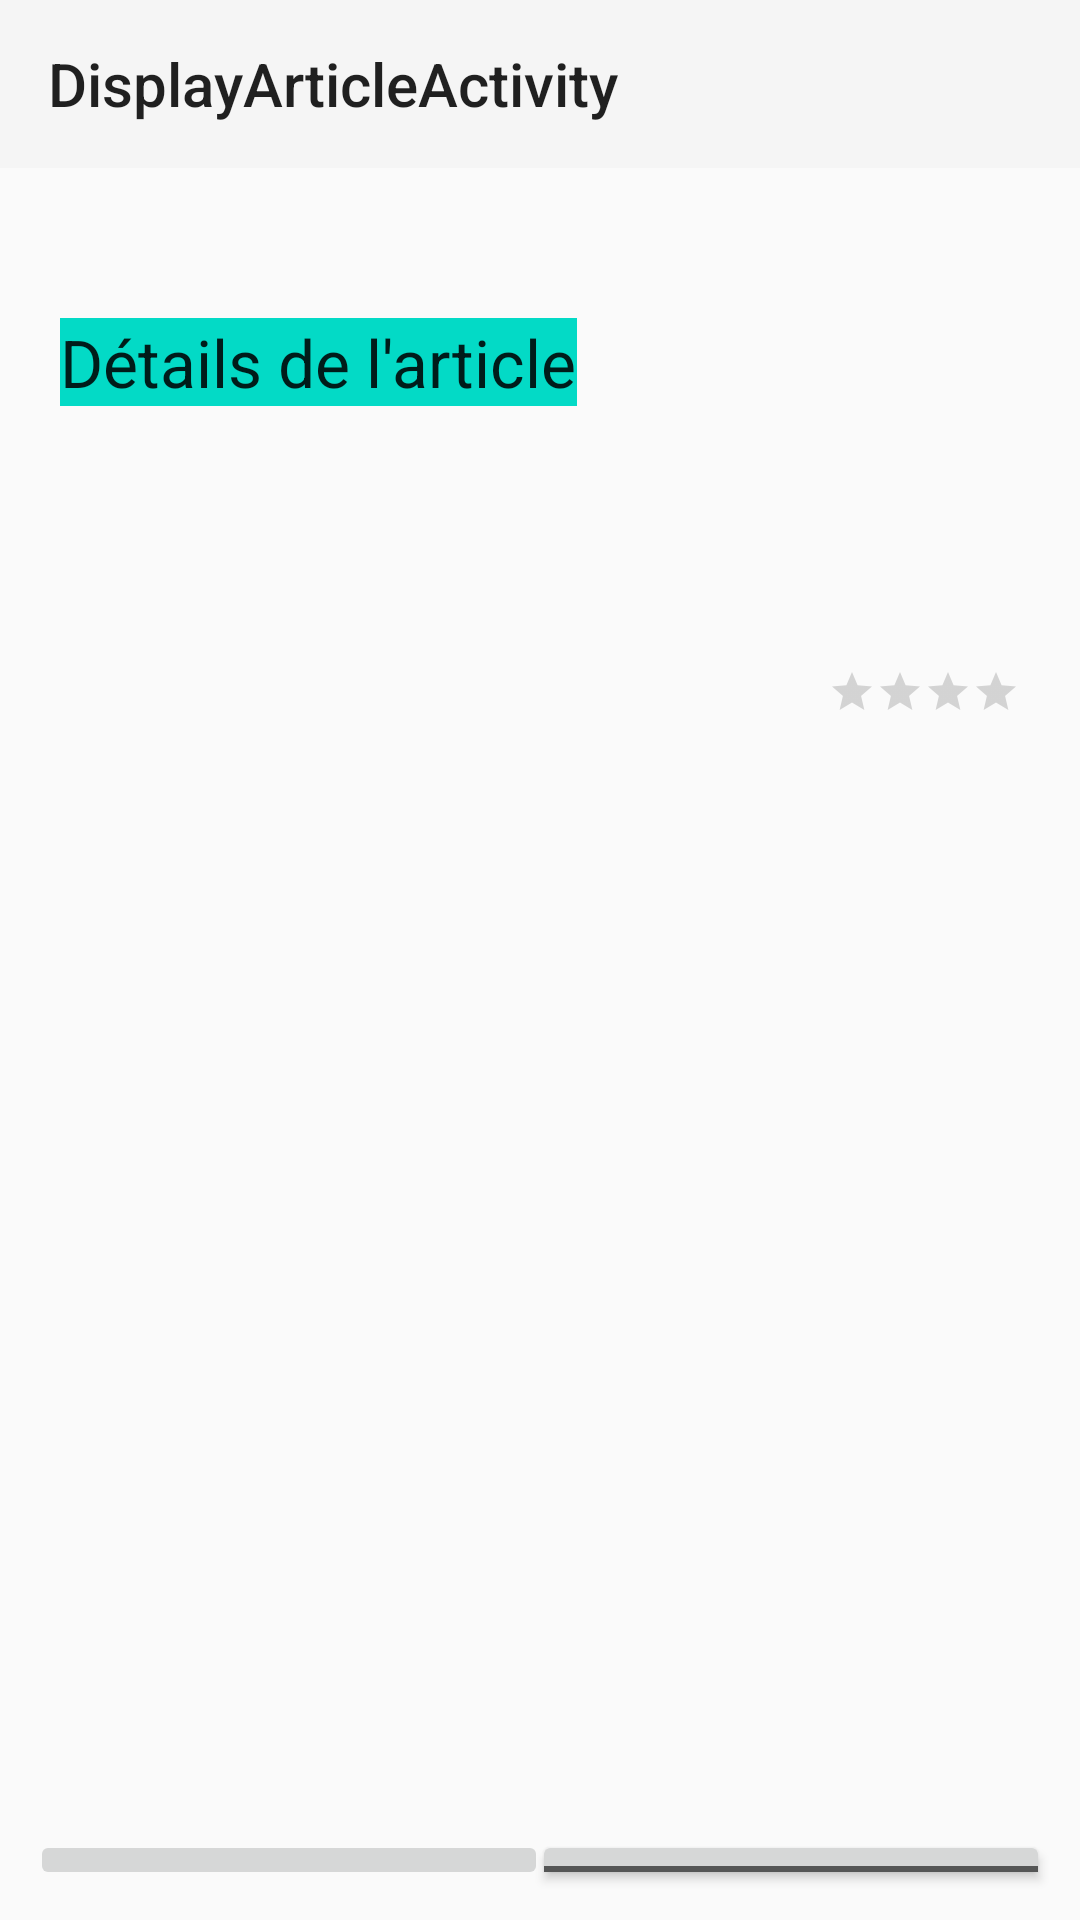

This screen was rendered from an Android layout file. Write that file and the resources it references.
<!-- AndroidManifest.xml: activity theme Theme.AppCompat.Light.NoActionBar -->
<!-- res/layout/activity_display_article.xml -->
<?xml version="1.0" encoding="utf-8"?>
<androidx.constraintlayout.widget.ConstraintLayout xmlns:android="http://schemas.android.com/apk/res/android"
    xmlns:tools="http://schemas.android.com/tools"
    android:layout_width="match_parent"
    android:layout_height="match_parent"
    xmlns:app="http://schemas.android.com/apk/res-auto"
    tools:context=".DisplayArticleActivity">

    <androidx.appcompat.widget.Toolbar
        android:id="@+id/myDisplayArticleToolBar"
        app:title="DisplayArticleActivity"
        android:layout_width="match_parent"
        android:layout_height="wrap_content"
        android:background="?attr/colorPrimary"
        android:minHeight="?attr/actionBarSize"
        android:theme="?attr/actionBarTheme"
        app:layout_constraintTop_toTopOf="parent"
        app:layout_constraintLeft_toLeftOf="parent"/>

    <TextView
        android:id="@+id/titleDisplayArticle"
        android:layout_width="wrap_content"
        android:layout_height="wrap_content"
        android:text="@string/details_de_l_article"
        android:textAppearance="?android:textAppearanceLarge"
        app:layout_constraintTop_toBottomOf="@id/myDisplayArticleToolBar"
        app:layout_constraintLeft_toLeftOf="@id/myDisplayArticleToolBar"
        android:layout_marginTop="50dp"
        android:layout_marginLeft="20dp"
        android:layout_marginStart="20dp"
        android:background="@color/design_default_color_secondary"/>

    <TextView
        android:id="@+id/txtTitle"
        android:layout_width="0dp"
        android:layout_height="wrap_content"
        android:textAppearance="?android:textAppearanceMedium"
        app:layout_constraintTop_toBottomOf="@id/titleDisplayArticle"
        app:layout_constraintLeft_toLeftOf="@id/titleDisplayArticle"
        android:layout_marginTop="40dp"/>

    <TextView
        android:id="@+id/txtPrice"
        android:layout_width="wrap_content"
        android:layout_height="wrap_content"
        app:layout_constraintTop_toBottomOf="@id/txtTitle"
        app:layout_constraintLeft_toLeftOf="@id/txtTitle"
        android:layout_marginTop="20dp"/>

    <RatingBar
        android:id="@+id/rating"
        android:layout_width="wrap_content"
        android:layout_height="wrap_content"
        app:layout_constraintBottom_toBottomOf="@id/txtPrice"
        app:layout_constraintRight_toRightOf="parent"
        style="@style/Widget.AppCompat.RatingBar.Small"
        android:layout_marginRight="20dp"
        android:numStars="4"
        android:layout_marginEnd="20dp"
        android:isIndicator="false" />

    <TextView
        android:id="@+id/txtDescription"
        android:layout_width="0dp"
        android:layout_height="wrap_content"
        android:layout_marginRight="20dp"
        android:layout_marginEnd="20dp"
        android:layout_marginTop="10dp"
        app:layout_constraintTop_toBottomOf="@id/txtPrice"
        app:layout_constraintRight_toRightOf="parent"
        app:layout_constraintLeft_toLeftOf="@id/txtTitle"/>


    <ImageButton
        android:id="@+id/urlButton"
        android:layout_width="0dp"
        android:layout_height="wrap_content"
        android:layout_marginBottom="10dp"
        app:layout_constraintBottom_toBottomOf="parent"
        app:layout_constraintLeft_toLeftOf="parent"
        app:layout_constraintWidth_percent="0.48"
        android:layout_marginLeft="10dp"
        android:src="@drawable/planet_earth_32"
        android:layout_marginStart="10dp"
        android:onClick="displayUrl"/>

    <ToggleButton
        android:id="@+id/btnState"
        android:layout_width="0dp"
        android:layout_height="0dp"
        android:textOff="@string/tobuy"
        android:textOn="@string/buy"
        app:layout_constraintBottom_toBottomOf="parent"
        app:layout_constraintRight_toRightOf="parent"
        app:layout_constraintTop_toTopOf="@id/urlButton"
        app:layout_constraintWidth_percent="0.48"
        android:layout_marginBottom="10dp"
        android:layout_marginRight="10dp"
        android:layout_marginEnd="10dp"
        android:onClick="changeState"/>


</androidx.constraintlayout.widget.ConstraintLayout>
<!-- resources referenced by this layout -->
<resources>
  <string name="buy">Acheté</string>
  <string name="details_de_l_article">Détails de l\'article</string>
  <string name="tobuy">À acheter</string>
</resources>
